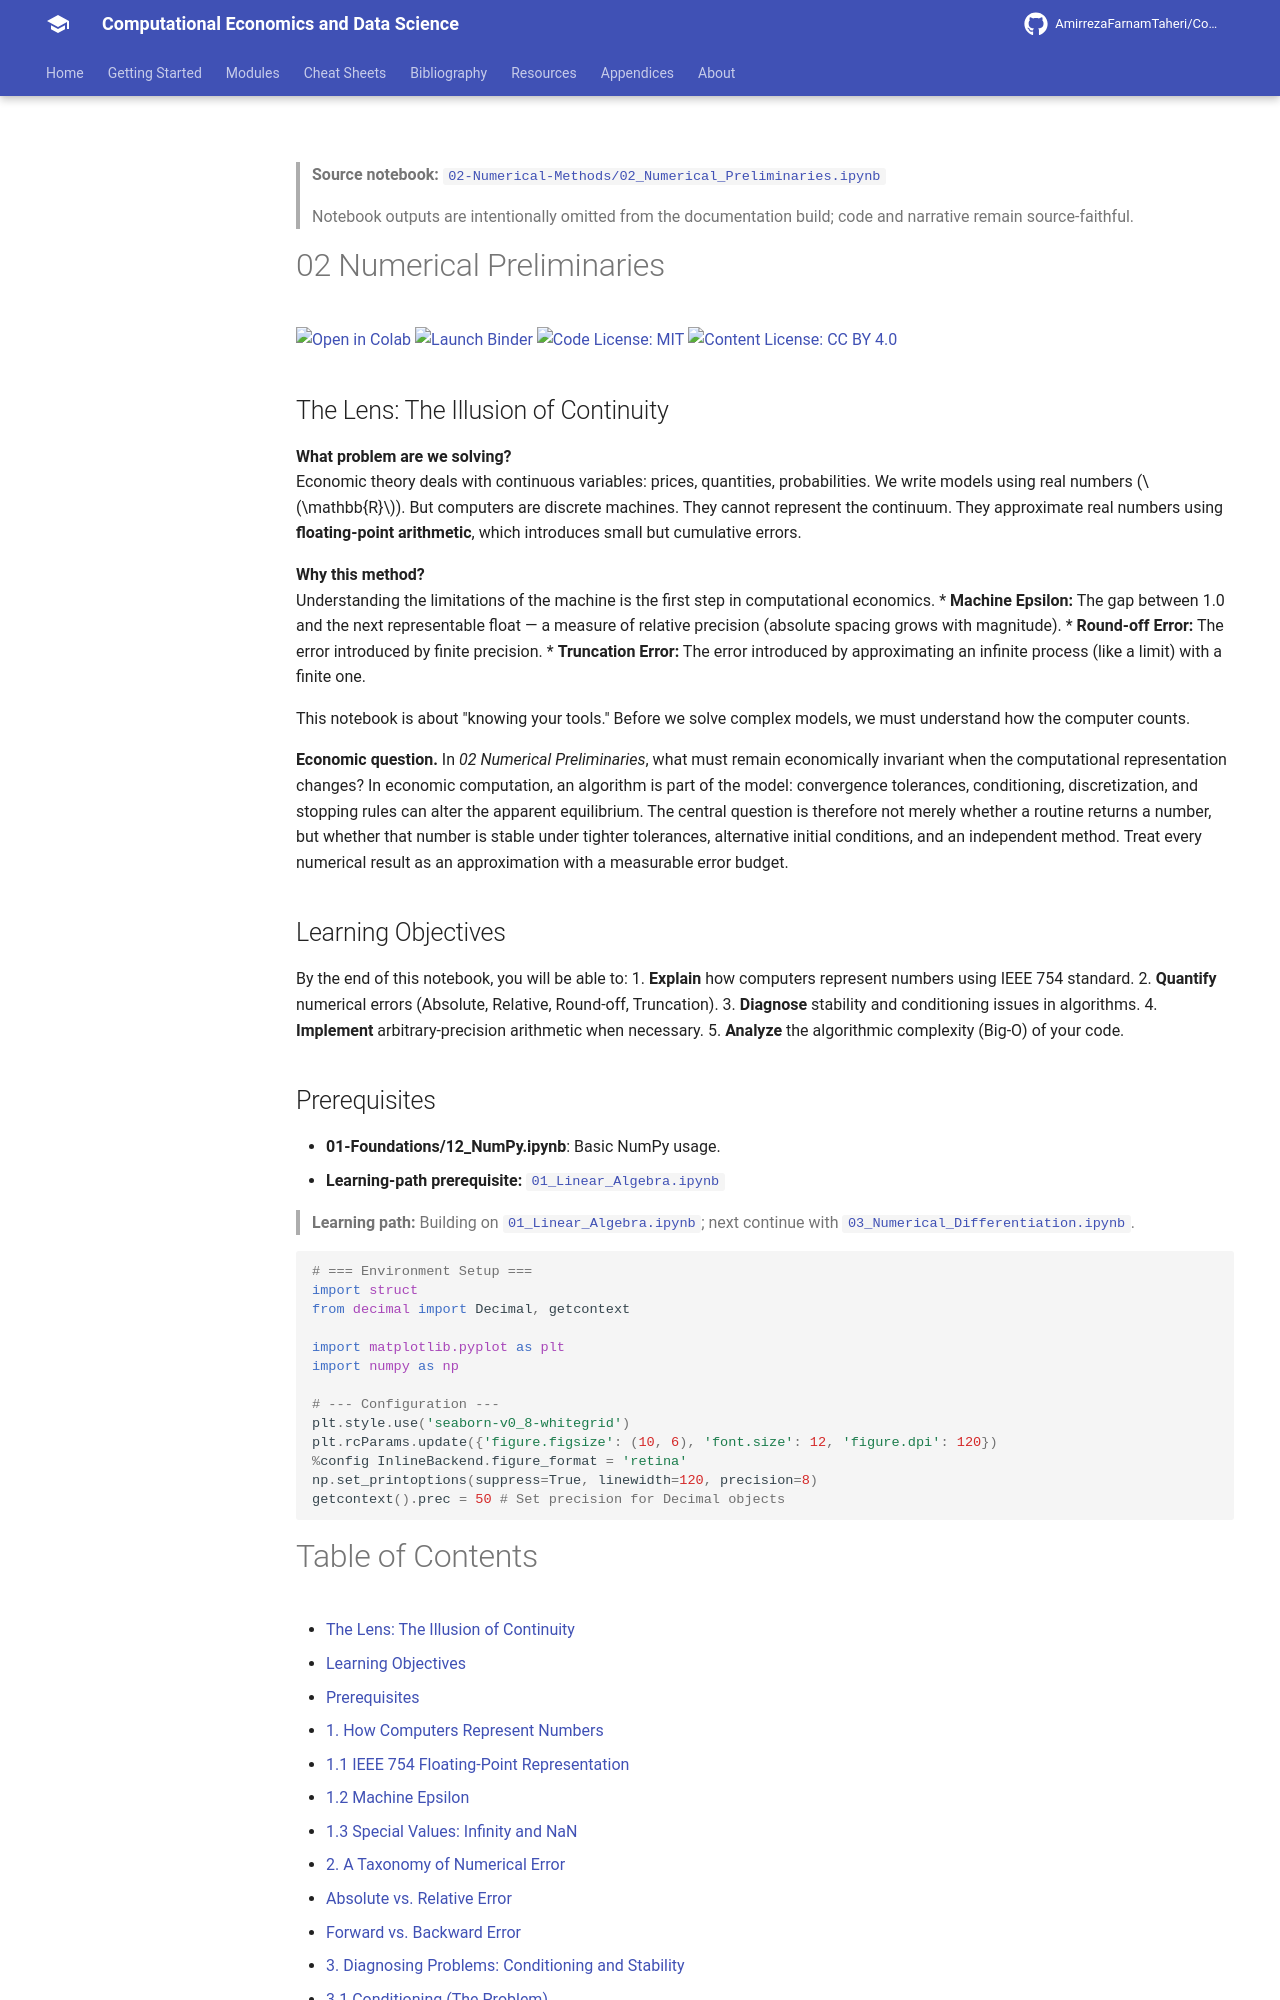

repository: AmirrezaFarnamTaheri/Computational-Economics-and-Data-Science · page: notebooks/02-Numerical-Methods/02_Numerical_Preliminaries/index.html · generator: mkdocs

<!-- AUTO-GENERATED by scripts/notebooks_to_docs.py; edit the notebook source instead. -->

> **Source notebook:** [`02-Numerical-Methods/02_Numerical_Preliminaries.ipynb`](https://github.com/AmirrezaFarnamTaheri/Computational-Economics-and-Data-Science/blob/main/02-Numerical-Methods/02_Numerical_Preliminaries.ipynb)

> Notebook outputs are intentionally omitted from the documentation build; code and narrative remain source-faithful.

# 02 Numerical Preliminaries

[![Open in Colab](https://colab.research.google.com/assets/colab-badge.svg)](https://colab.research.google.com/github/AmirrezaFarnamTaheri/Computational-Economics-and-Data-Science/blob/main/02-Numerical-Methods/02_Numerical_Preliminaries.ipynb) [![Launch Binder](https://mybinder.org/badge_logo.svg)](https://mybinder.org/v2/gh/AmirrezaFarnamTaheri/Computational-Economics-and-Data-Science/main?filepath=02-Numerical-Methods/02_Numerical_Preliminaries.ipynb) [![Code License: MIT](https://img.shields.io/badge/Code%20License-MIT-yellow.svg)](https://raw.githubusercontent.com/AmirrezaFarnamTaheri/Computational-Economics-and-Data-Science/main/LICENSE) [![Content License: CC BY 4.0](https://img.shields.io/badge/Content%20License-CC%20BY%204.0-blue.svg)](https://creativecommons.org/licenses/by/4.0/)
## The Lens: The Illusion of Continuity
**What problem are we solving?**  
Economic theory deals with continuous variables: prices, quantities, probabilities. We write models using real numbers ($\mathbb{R}$). But computers are discrete machines. They cannot represent the continuum. They approximate real numbers using **floating-point arithmetic**, which introduces small but cumulative errors.

**Why this method?**  
Understanding the limitations of the machine is the first step in computational economics.
*   **Machine Epsilon:** The gap between 1.0 and the next representable float — a measure of relative precision (absolute spacing grows with magnitude).
*   **Round-off Error:** The error introduced by finite precision.
*   **Truncation Error:** The error introduced by approximating an infinite process (like a limit) with a finite one.

This notebook is about "knowing your tools." Before we solve complex models, we must understand how the computer counts.

**Economic question.** In *02 Numerical Preliminaries*, what must remain economically invariant when the computational representation changes? In economic computation, an algorithm is part of the model: convergence tolerances, conditioning, discretization, and stopping rules can alter the apparent equilibrium. The central question is therefore not merely whether a routine returns a number, but whether that number is stable under tighter tolerances, alternative initial conditions, and an independent method. Treat every numerical result as an approximation with a measurable error budget.

## Learning Objectives

By the end of this notebook, you will be able to:
1.  **Explain** how computers represent numbers using IEEE 754 standard.
2.  **Quantify** numerical errors (Absolute, Relative, Round-off, Truncation).
3.  **Diagnose** stability and conditioning issues in algorithms.
4.  **Implement** arbitrary-precision arithmetic when necessary.
5.  **Analyze** the algorithmic complexity (Big-O) of your code.
